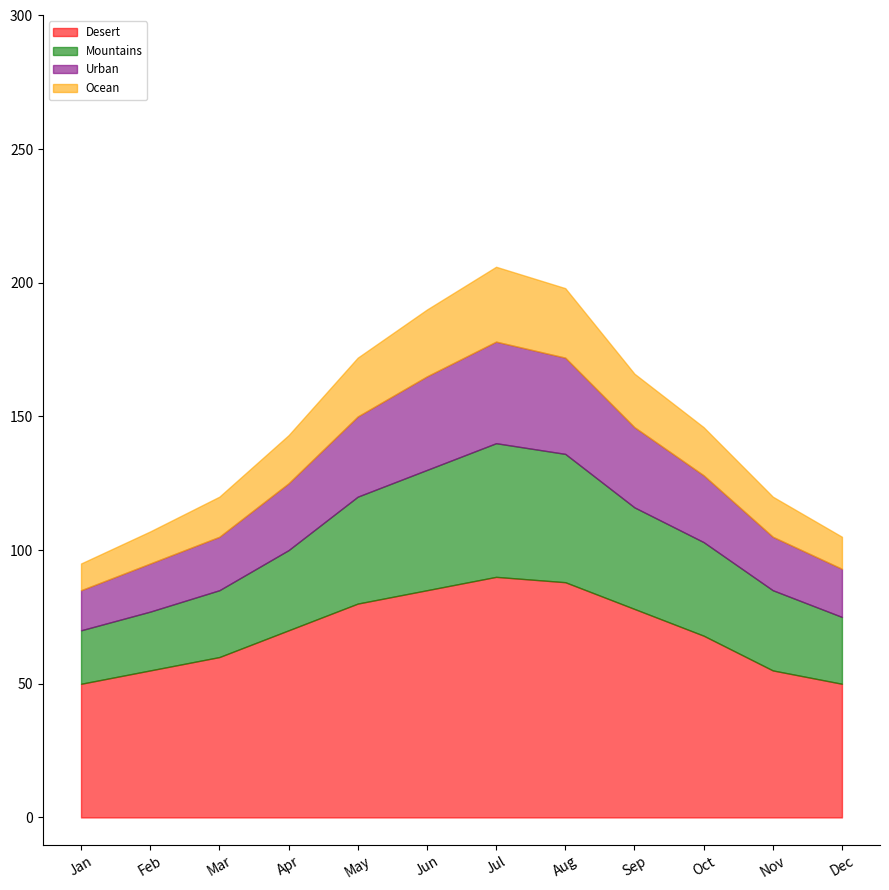

This chart was generated by the following Python code:
import matplotlib.pyplot as plt
import numpy as np

months = np.array(["Jan", "Feb", "Mar", "Apr", "May", "Jun", "Jul", "Aug", "Sep", "Oct", "Nov", "Dec"])
desert_generation = np.array([50, 55, 60, 70, 80, 85, 90, 88, 78, 68, 55, 50])
mountains_generation = np.array([20, 22, 25, 30, 40, 45, 50, 48, 38, 35, 30, 25])
urban_generation = np.array([15, 18, 20, 25, 30, 35, 38, 36, 30, 25, 20, 18])
ocean_generation = np.array([10, 12, 15, 18, 22, 25, 28, 26, 20, 18, 15, 12])

total_generation = desert_generation + mountains_generation + urban_generation + ocean_generation

fig, ax = plt.subplots(figsize=(9, 9))

ax.fill_between(months, 0, desert_generation, color='red', alpha=0.6, label='Desert')
ax.fill_between(months, desert_generation, desert_generation + mountains_generation, color='green', alpha=0.6, label='Mountains')
ax.fill_between(months, desert_generation + mountains_generation, desert_generation + mountains_generation + urban_generation, color='purple', alpha=0.6, label='Urban')
ax.fill_between(months, desert_generation + mountains_generation + urban_generation, total_generation, color='orange', alpha=0.6, label='Ocean')

ax.grid(False)  # Disable the grid for stylistic variation
ax.set_xticks(months)
ax.tick_params(axis='x', rotation=30)  # Changed rotation for visual variety
ax.set_yticks(np.arange(0, 301, 50))

ax.spines['top'].set_visible(False)  # Hide the top border
ax.spines['right'].set_visible(False) # Hide the right border

ax.legend(loc='upper left', fontsize='small')  # Add a legend with labels

plt.tight_layout()
plt.show()
